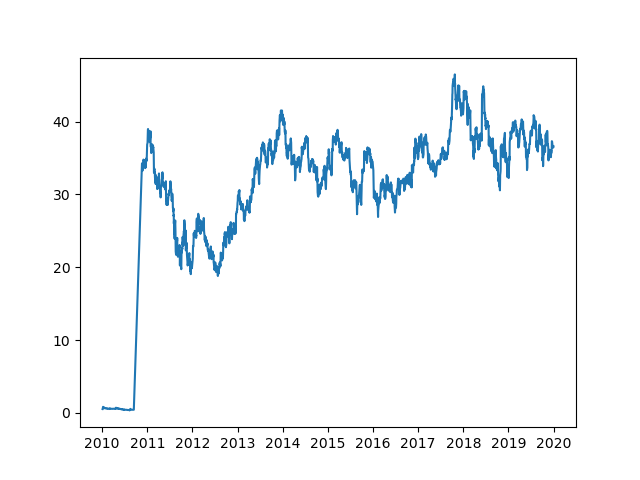

Data behind this chart, as committed beside it:
Date, Close, Currency, High, Low, Open, Volume
2010-01-04, 0.53, USD, 0.54, 0.49, 0.5, 0
2010-01-05, 0.56, USD, 0.57, 0.53, 0.53, 0
2010-01-06, 0.6, USD, 0.61, 0.58, 0.58, 0
2010-01-07, 0.73, USD, 0.74, 0.62, 0.62, 0
2010-01-08, 0.83, USD, 0.85, 0.73, 0.75, 0
2010-01-11, 0.63, USD, 0.88, 0.59, 0.84, 0
2010-01-12, 0.68, USD, 0.71, 0.6, 0.63, 0
2010-01-13, 0.71, USD, 0.73, 0.68, 0.69, 0
2010-01-14, 0.75, USD, 0.76, 0.72, 0.73, 0
2010-01-15, 0.77, USD, 0.77, 0.73, 0.75, 0
2010-01-19, 0.68, USD, 0.74, 0.65, 0.74, 0
2010-01-20, 0.65, USD, 0.66, 0.6, 0.66, 0
2010-01-21, 0.65, USD, 0.66, 0.6, 0.65, 0
2010-01-22, 0.63, USD, 0.65, 0.62, 0.65, 0
2010-01-25, 0.65, USD, 0.68, 0.63, 0.63, 0
2010-01-26, 0.65, USD, 0.66, 0.64, 0.64, 0
2010-01-27, 0.66, USD, 0.67, 0.65, 0.65, 0
2010-01-28, 0.63, USD, 0.66, 0.63, 0.66, 0
2010-01-29, 0.63, USD, 0.64, 0.62, 0.63, 0
2010-02-01, 0.62, USD, 0.65, 0.62, 0.64, 0
2010-02-02, 0.62, USD, 0.63, 0.6, 0.62, 0
2010-02-03, 0.61, USD, 0.63, 0.6, 0.62, 0
2010-02-04, 0.6, USD, 0.62, 0.6, 0.62, 0
2010-02-05, 0.6, USD, 0.6, 0.57, 0.6, 0
2010-02-08, 0.58, USD, 0.59, 0.57, 0.59, 0
2010-02-09, 0.6, USD, 0.61, 0.58, 0.58, 0
2010-02-10, 0.59, USD, 0.61, 0.58, 0.6, 0
2010-02-11, 0.58, USD, 0.59, 0.58, 0.59, 0
2010-02-12, 0.6, USD, 0.6, 0.58, 0.58, 0
2010-02-16, 0.58, USD, 0.59, 0.58, 0.59, 0
2010-02-17, 0.58, USD, 0.59, 0.58, 0.59, 0
2010-02-18, 0.58, USD, 0.59, 0.58, 0.58, 0
2010-02-19, 0.58, USD, 0.59, 0.58, 0.58, 0
2010-02-22, 0.58, USD, 0.58, 0.57, 0.58, 0
2010-02-23, 0.56, USD, 0.57, 0.55, 0.57, 0
2010-02-24, 0.56, USD, 0.57, 0.55, 0.56, 0
2010-02-25, 0.55, USD, 0.56, 0.55, 0.55, 0
2010-02-26, 0.53, USD, 0.55, 0.53, 0.55, 0
2010-03-01, 0.55, USD, 0.55, 0.53, 0.53, 0
2010-03-02, 0.59, USD, 0.6, 0.54, 0.55, 0
2010-03-03, 0.59, USD, 0.62, 0.59, 0.59, 0
2010-03-04, 0.56, USD, 0.59, 0.56, 0.58, 0
2010-03-05, 0.58, USD, 0.59, 0.56, 0.57, 0
2010-03-08, 0.6, USD, 0.61, 0.59, 0.59, 0
2010-03-09, 0.59, USD, 0.6, 0.57, 0.6, 0
2010-03-10, 0.58, USD, 0.59, 0.58, 0.59, 0
2010-03-11, 0.58, USD, 0.58, 0.58, 0.58, 0
2010-03-12, 0.57, USD, 0.57, 0.57, 0.58, 0
2010-03-15, 0.57, USD, 0.57, 0.57, 0.57, 0
2010-03-16, 0.57, USD, 0.57, 0.57, 0.57, 0
2010-03-17, 0.56, USD, 0.57, 0.56, 0.56, 0
2010-03-18, 0.57, USD, 0.57, 0.56, 0.56, 0
2010-03-19, 0.56, USD, 0.56, 0.56, 0.57, 0
2010-03-22, 0.55, USD, 0.57, 0.55, 0.56, 0
2010-03-23, 0.55, USD, 0.56, 0.55, 0.55, 0
2010-03-24, 0.55, USD, 0.55, 0.55, 0.55, 0
2010-03-25, 0.56, USD, 0.56, 0.55, 0.55, 0
2010-03-26, 0.56, USD, 0.56, 0.56, 0.56, 0
2010-03-29, 0.57, USD, 0.57, 0.56, 0.56, 0
2010-03-30, 0.57, USD, 0.57, 0.57, 0.57, 0
... 2,394 more rows
